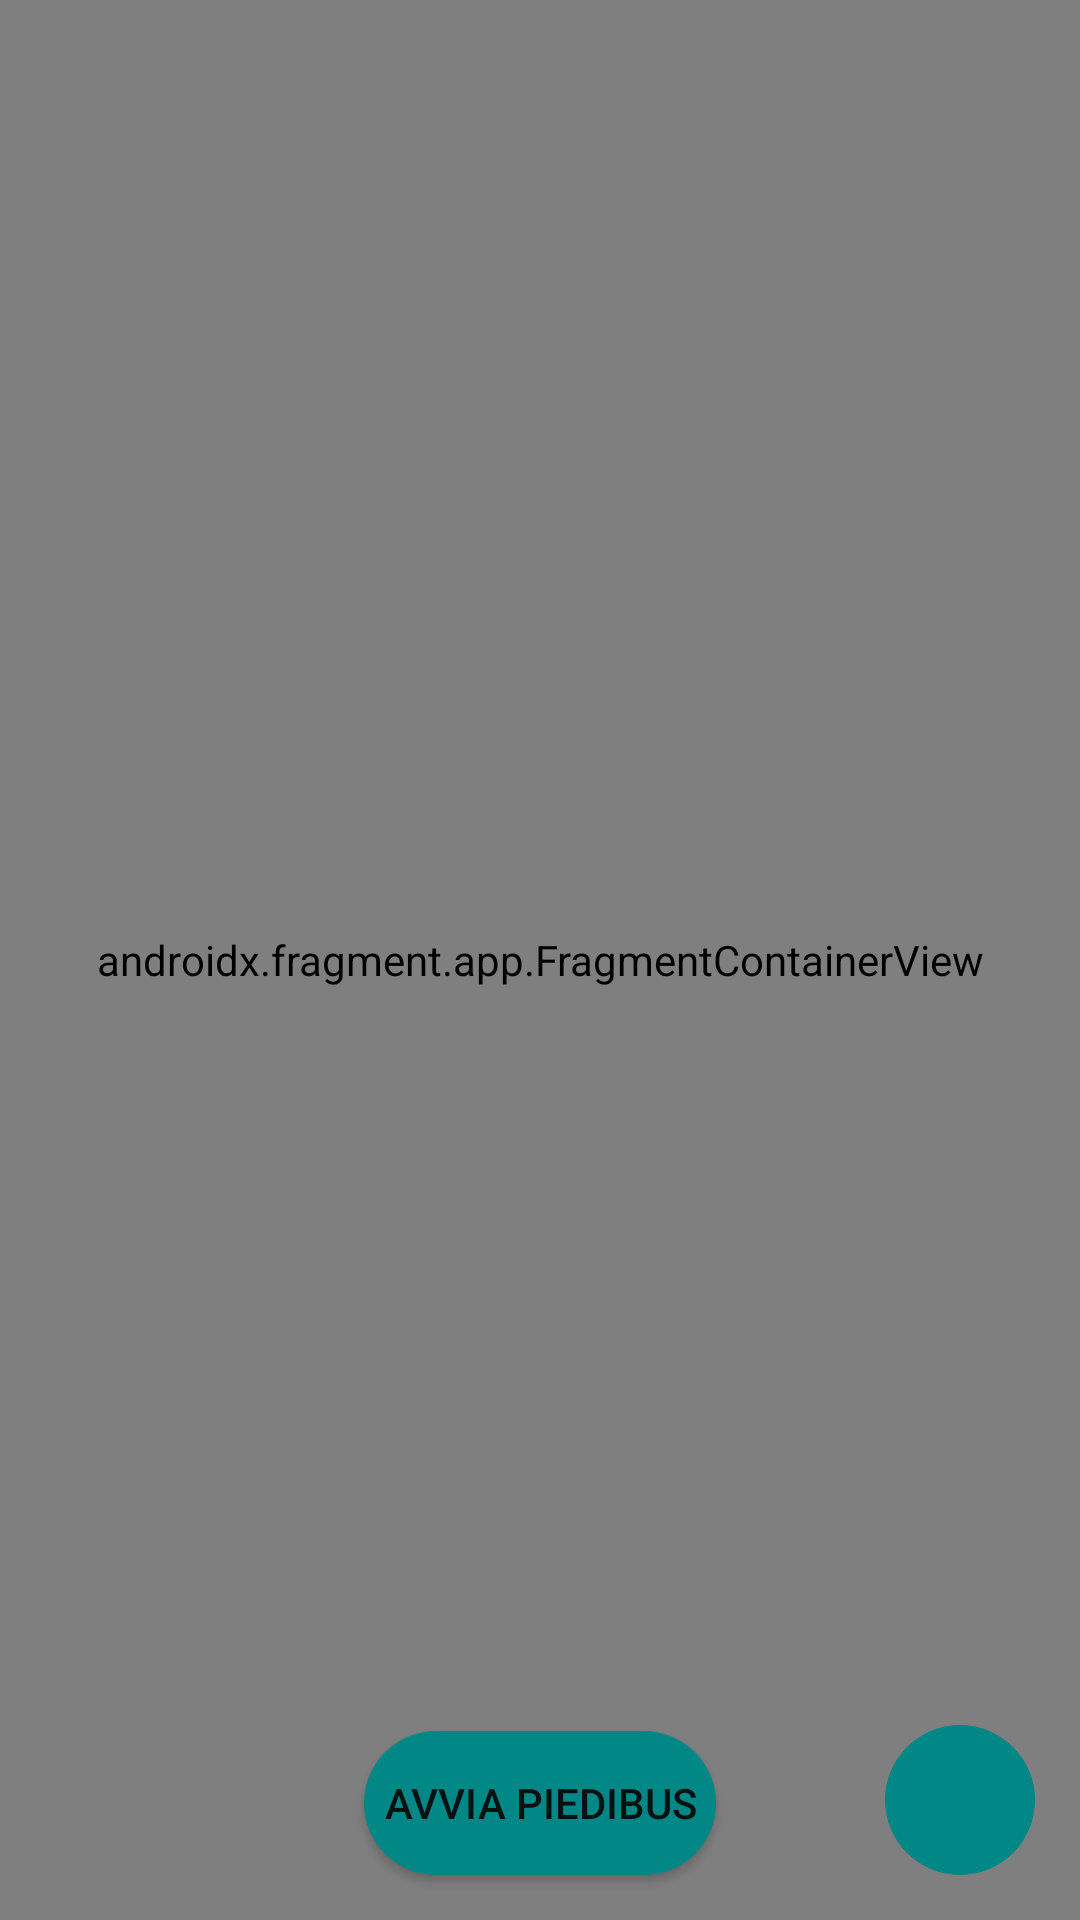

The Android layout XML behind this screen, and the referenced resources:
<!-- AndroidManifest.xml: application theme Theme.AppCompat.Light -->
<!-- res/layout/fragment_home.xml -->
<?xml version="1.0" encoding="utf-8"?>
<RelativeLayout xmlns:android="http://schemas.android.com/apk/res/android"
    android:layout_width="match_parent"
    android:layout_height="match_parent"
    android:background="@android:color/white">

    <androidx.fragment.app.FragmentContainerView
        android:id="@+id/google_maps_fragment"
        android:name="com.google.android.gms.maps.SupportMapFragment"
        android:layout_width="match_parent"
        android:layout_height="match_parent"
        android:layout_centerHorizontal="true" />

    <ImageButton
        android:id="@+id/img_btn_gps_on"
        android:layout_width="50dp"
        android:layout_height="50dp"
        android:layout_above="@+id/img_btn_piedibus"
        android:layout_alignEnd="@id/google_maps_fragment"
        android:layout_alignParentEnd="false"
        android:layout_alignParentBottom="true"
        android:layout_marginEnd="15dp"
        android:layout_marginBottom="80dp"
        android:background="@drawable/circle_button_actual_location"
        android:maxHeight="30dp"
        android:scaleType="center"
        android:src="@drawable/ic_actual_location"
        android:visibility="gone" />

    <ImageButton
        android:id="@+id/img_btn_gps_off"
        android:layout_width="50dp"
        android:layout_height="50dp"
        android:layout_above="@+id/img_btn_piedibus"
        android:layout_alignEnd="@id/google_maps_fragment"
        android:layout_alignParentEnd="false"
        android:layout_alignParentBottom="true"
        android:layout_marginEnd="15dp"
        android:layout_marginBottom="80dp"
        android:background="@drawable/circle_button_actual_location"
        android:maxHeight="30dp"
        android:scaleType="center"
        android:src="@drawable/ic_gps_off"
        android:visibility="gone" />

    <ImageButton
        android:id="@+id/img_btn_piedibus"
        android:layout_width="50dp"
        android:layout_height="50dp"
        android:layout_alignEnd="@id/google_maps_fragment"
        android:layout_alignParentEnd="false"
        android:layout_alignParentBottom="true"
        android:layout_marginEnd="15dp"
        android:layout_marginBottom="15dp"
        android:background="@drawable/circle_button"
        android:maxHeight="30dp"
        android:scaleType="center"
        android:src="@drawable/ic_piedibus_bigger" />

    <Button
        android:id="@+id/startPiedibus"
        android:layout_width="wrap_content"
        android:layout_height="wrap_content"
        android:layout_alignParentBottom="true"
        android:layout_centerHorizontal="true"
        android:layout_marginEnd="15dp"
        android:layout_marginBottom="15dp"
        android:background="@drawable/circle_button"
        android:justificationMode="inter_word"
        android:text="  Avvia PiediBus  " />

    <androidx.appcompat.widget.AppCompatButton
        android:id="@+id/stopPiedibus"
        android:layout_width="wrap_content"
        android:layout_height="wrap_content"
        android:layout_alignParentBottom="true"
        android:layout_centerHorizontal="true"
        android:layout_marginEnd="15dp"
        android:layout_marginBottom="15dp"
        android:background="@drawable/circle_button_red"
        android:text="       Ferma PiediBus       "
        android:textColor="@color/white"
        android:visibility="gone"/>

</RelativeLayout>
<!-- resources referenced by this layout -->
<resources>
  <color name="white">#FFFFFFFF</color>
  <!-- drawable circle_button (drawable) -->
  <?xml version="1.0" encoding="utf-8"?>
  <shape xmlns:android="http://schemas.android.com/apk/res/android"
      android:shape="rectangle">
      <solid android:color="@color/teal_700"/>
      <corners android:radius="999dp"/>
  </shape>
  <!-- drawable circle_button_red (drawable) -->
  <?xml version="1.0" encoding="utf-8"?>
  <shape xmlns:android="http://schemas.android.com/apk/res/android"
      android:shape="rectangle">
      <solid android:color="@color/red"/>
      <corners android:radius="999dp"/>
  </shape>
  <!-- drawable ic_actual_location (drawable) -->
  <vector android:height="30dp" android:tint="?attr/colorControlNormal"
      android:viewportHeight="24" android:viewportWidth="24"
      android:width="30dp" xmlns:android="http://schemas.android.com/apk/res/android">
      <path android:fillColor="@android:color/white" android:pathData="M20.94,11c-0.46,-4.17 -3.77,-7.48 -7.94,-7.94V1h-2v2.06C6.83,3.52 3.52,6.83 3.06,11H1v2h2.06c0.46,4.17 3.77,7.48 7.94,7.94V23h2v-2.06c4.17,-0.46 7.48,-3.77 7.94,-7.94H23v-2h-2.06zM12,19c-3.87,0 -7,-3.13 -7,-7s3.13,-7 7,-7 7,3.13 7,7 -3.13,7 -7,7z"/>
  </vector>
  <!-- drawable ic_gps_off (drawable) -->
  <vector android:height="30dp" android:tint="#BF2020"
      android:viewportHeight="24" android:viewportWidth="24"
      android:width="30dp" xmlns:android="http://schemas.android.com/apk/res/android">
      <path android:fillColor="@android:color/white" android:pathData="M20.94,11c-0.46,-4.17 -3.77,-7.48 -7.94,-7.94L13,1h-2v2.06c-1.13,0.12 -2.19,0.46 -3.16,0.97l1.5,1.5C10.16,5.19 11.06,5 12,5c3.87,0 7,3.13 7,7 0,0.94 -0.19,1.84 -0.52,2.65l1.5,1.5c0.5,-0.96 0.84,-2.02 0.97,-3.15L23,13v-2h-2.06zM3,4.27l2.04,2.04C3.97,7.62 3.25,9.23 3.06,11L1,11v2h2.06c0.46,4.17 3.77,7.48 7.94,7.94L11,23h2v-2.06c1.77,-0.2 3.38,-0.91 4.69,-1.98L19.73,21 21,19.73 4.27,3 3,4.27zM16.27,17.54C15.09,18.45 13.61,19 12,19c-3.87,0 -7,-3.13 -7,-7 0,-1.61 0.55,-3.09 1.46,-4.27l9.81,9.81z"/>
  </vector>
  <color name="teal_700">#FF018786</color>
  <color name="red">#C81111</color>
</resources>
